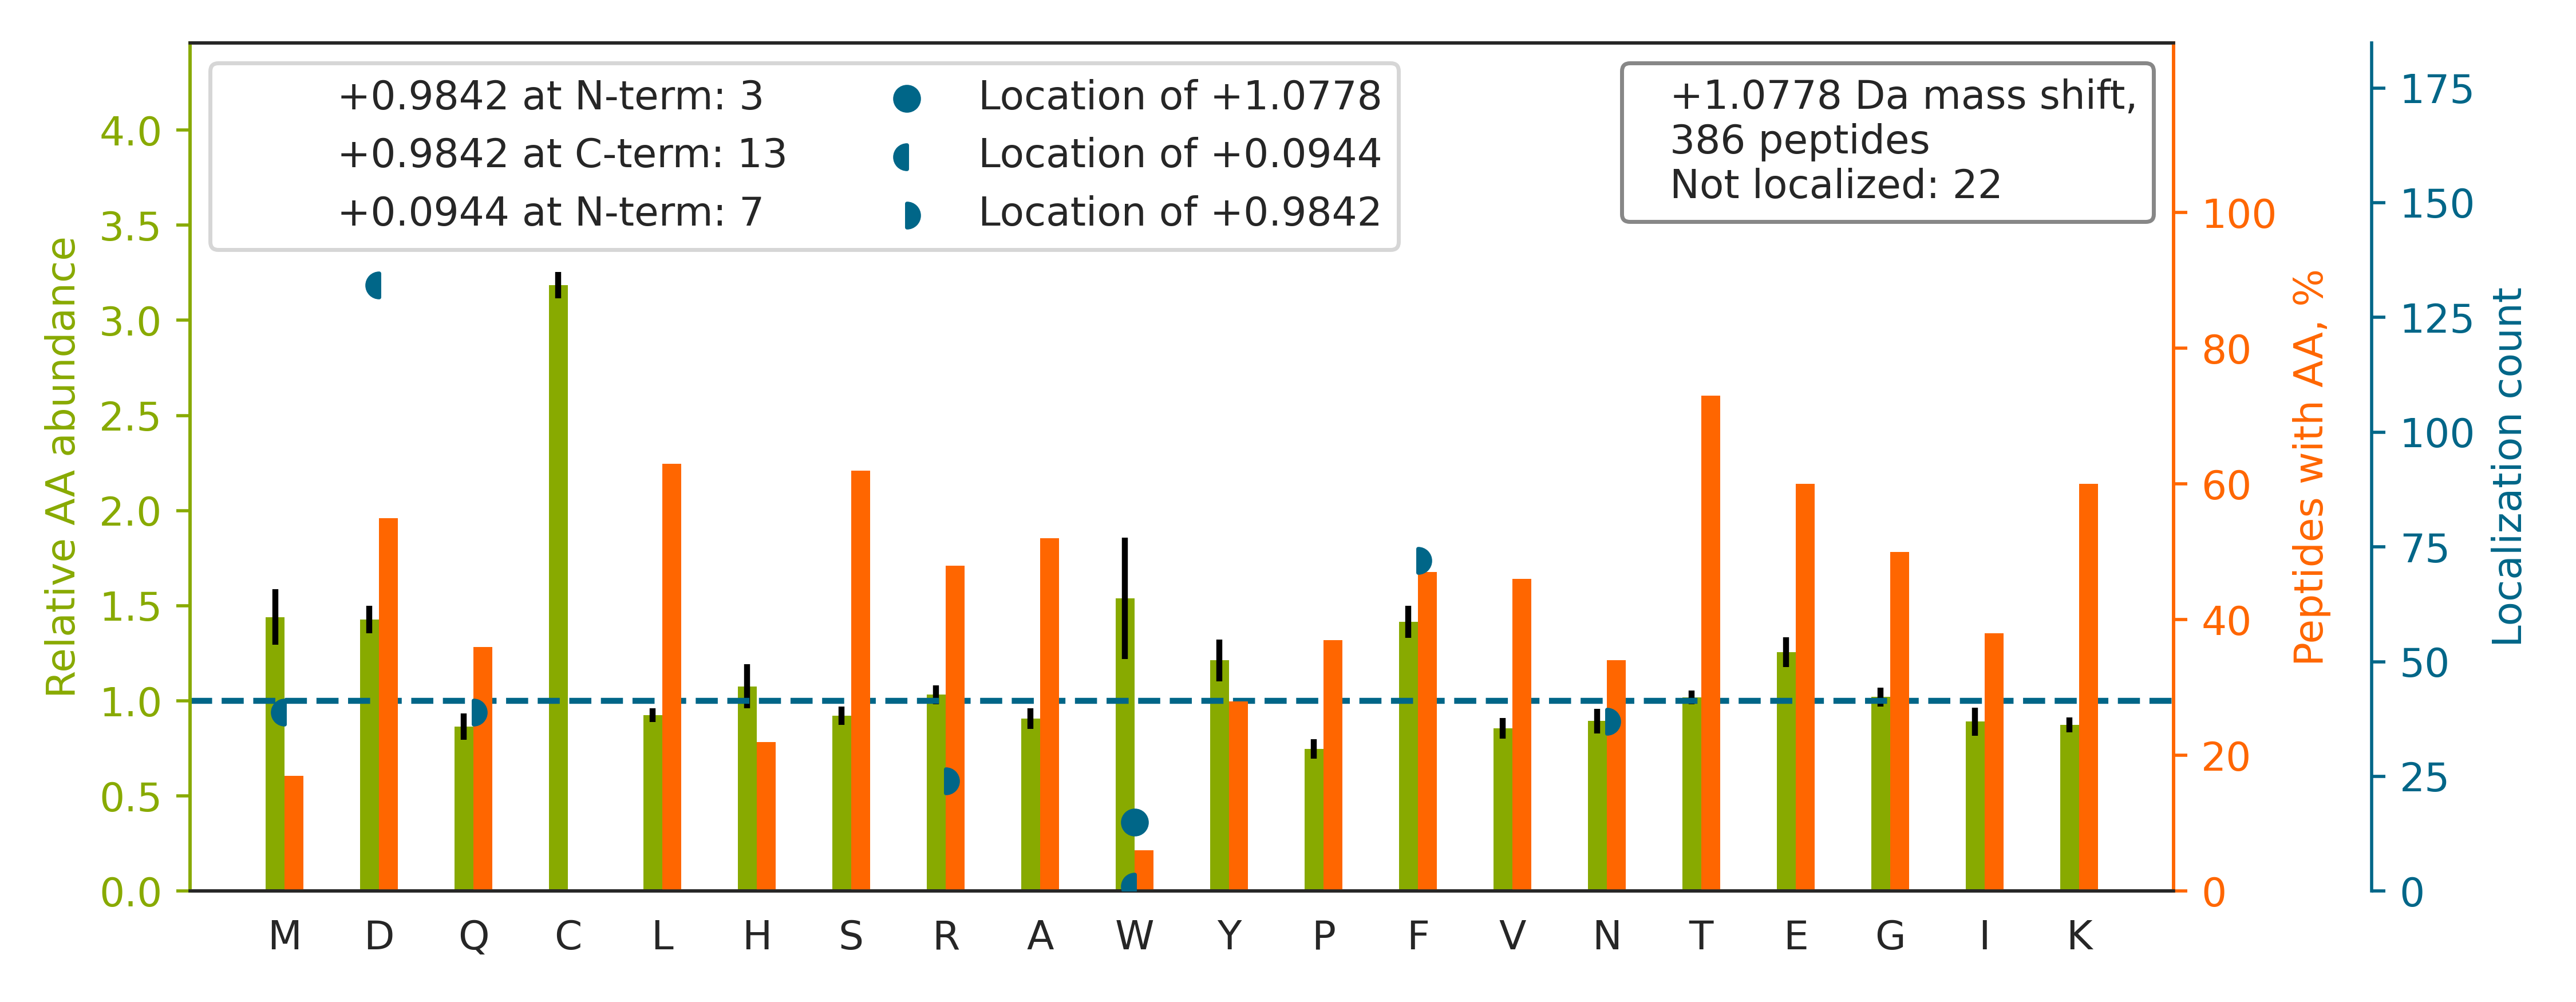

The data file committed next to this chart (first rows):
top isoform	localization score	spectrum
HSQFIGYPITLFVEK		20160929_QE1_nlc1_BTW_SA_hs_HELA_S_Exp3_…
HQNVQLPREGQEDQGLTK		20160929_QE1_nlc1_BTW_SA_hs_HELA_S_Exp3_…
TTPSVVAF[+1]TAD[+0]GERLVGMPAK	0.9593	20160929_QE1_nlc1_BTW_SA_hs_HELA_S_Exp3_…
TLEEAIR[+1]SD[+0]TSGHFQR	0.9959	20160929_QE1_nlc1_BTW_SA_hs_HELA_S_Exp3_…
TGQ[+1]PM[+0]INLYTDRETGK	0.9274	20160929_QE1_nlc1_BTW_SA_hs_HELA_S_Exp3_…
SLGDDISSETSGDFRK		20160929_QE1_nlc1_BTW_SA_hs_HELA_S_Exp3_…
SQYTTGRGSSGVGLTAAVLR		20160929_QE1_nlc1_BTW_SA_hs_HELA_S_Exp3_…
TVEGAGSIAAATGFVK		20160929_QE1_nlc1_BTW_SA_hs_HELA_S_Exp3_…
HAASTVQILGAEK		20160929_QE1_nlc1_BTW_SA_hs_HELA_S_Exp3_…
HVHPTTAPDVTSSLPEEK		20160929_QE1_nlc1_BTW_SA_hs_HELA_S_Exp3_…
TRQGVEDAFYTLVR		20160929_QE1_nlc1_BTW_SA_hs_HELA_S_Exp3_…
TTTHVPPELGQ[+1]IM[+0]DSETFEK	0.8246	20160929_QE1_nlc1_BTW_SA_hs_HELA_S_Exp3_…
TVPLAGHVGF[+1]D[+0]SLPDQLVNK	0.9996	20160929_QE1_nlc1_BTW_SA_hs_HELA_S_Exp3_…
LVINGNPITIFQERDPSK		20160929_QE1_nlc1_BTW_SA_hs_HELA_S_Exp3_…
TPSSTGPSPVF[+1]D[+0]IK	1.0	20160929_QE1_nlc1_BTW_SA_hs_HELA_S_Exp3_…
HALIIYDDLSK		20160929_QE1_nlc1_BTW_SA_hs_HELA_S_Exp3_…
TAFQ[+1]EALD[+0]AAGDK	0.7596	20160929_QE1_nlc1_BTW_SA_hs_HELA_S_Exp3_…
YISPD[+0]Q[+1]LADLYK	0.9967	20160929_QE1_nlc1_BTW_SA_hs_HELA_S_Exp3_…
STTSVSEED[+0]VSSR[+1]	1.0	20160929_QE1_nlc1_BTW_SA_hs_HELA_S_Exp3_…
SMVAVMDSDTTGK		20160929_QE1_nlc1_BTW_SA_hs_HELA_S_Exp3_…
TFSYAGF[+1]EM[+0]QPK	0.6763	20160929_QE1_nlc1_BTW_SA_hs_HELA_S_Exp3_…
TITLEVEPSD[+0]TIEN[+1]VK	1.0	20160929_QE1_nlc1_BTW_SA_hs_HELA_S_Exp3_…
HDLGHF[+1]M[+0]LR	0.5064	20160929_QE1_nlc1_BTW_SA_hs_HELA_S_Exp3_…
TAEHFQ[+1]EAM[+0]EESK	0.8476	20160929_QE1_nlc1_BTW_SA_hs_HELA_S_Exp3_…
TGTITTFEHAHNMR		20160929_QE1_nlc1_BTW_SA_hs_HELA_S_Exp3_…
SIAPSIF[+1]GGTD[+0]MK	0.5711	20160929_QE1_nlc1_BTW_SA_hs_HELA_S_Exp3_…
SQ[+1]D[+0]VELWEGEVVK	0.9898	20160929_QE1_nlc1_BTW_SA_hs_HELA_S_Exp3_…
TSF[+1]PED[+0]TVITYK	1.0	20160929_QE1_nlc1_BTW_SA_hs_HELA_S_Exp3_…
M[+0]DSTAN[+1]EVEAVK	0.9044	20160929_QE1_nlc1_BTW_SA_hs_HELA_S_Exp3_…
LAPD[+0]YDALDVAN[+1]K	1.0	20160929_QE1_nlc1_BTW_SA_hs_HELA_S_Exp3_…
TYGADLASVDFQHASEDAR		20160929_QE1_nlc1_BTW_SA_hs_HELA_S_Exp3_…
TPAF[+1]AESVTEGD[+0]VR	1.0	20160929_QE1_nlc1_BTW_SA_hs_HELA_S_Exp3_…
TVTAMDVVYALK		20160929_QE1_nlc1_BTW_SA_hs_HELA_S_Exp3_…
TN[+1]SM[+0]GSATGPLPGTK	1.0	20160929_QE1_nlc1_BTW_SA_hs_HELA_S_Exp3_…
HLEIN[+1]PD[+0]HSIIETLR	0.9999	20160929_QE1_nlc1_BTW_SA_hs_HELA_S_Exp3_…
HD[+0]N[+1]LLHGTK	1.0	20160929_QE1_nlc1_BTW_SA_hs_HELA_S_Exp3_…
D[+0]VLSVAF[+1]SSDNR	0.3032	20160929_QE1_nlc1_BTW_SA_hs_HELA_S_Exp3_…
SLAEGYF[+1]D[+0]AAGR	0.9932	20160929_QE1_nlc1_BTW_SA_hs_HELA_S_Exp3_…
HYTGPGD[+0]QTVN[+1]PQNGFVR	0.8658	20160929_QE1_nlc1_BTW_SA_hs_HELA_S_Exp3_…
SLAAALD[+0]ILN[+1]TATR	0.781	20160929_QE1_nlc1_BTW_SA_hs_HELA_S_Exp3_…
TFN[+1]VDM[+0]YEEIHRK	0.01796	20160929_QE1_nlc1_BTW_SA_hs_HELA_S_Exp3_…
TIAVD[+0]F[+1]ASEDIYDK	0.993	20160929_QE1_nlc1_BTW_SA_hs_HELA_S_Exp3_…
TVLSNVQEELDR		20160929_QE1_nlc1_BTW_SA_hs_HELA_S_Exp3_…
TVSALGLD[+0]PSGAR[+1]	1.0	20160929_QE1_nlc1_BTW_SA_hs_HELA_S_Exp3_…
TGVAPD[+0]VF[+1]AENMK	0.996	20160929_QE1_nlc1_BTW_SA_hs_HELA_S_Exp3_…
TLGD[+0]F[+1]AAEYAK	1.0	20160929_QE1_nlc1_BTW_SA_hs_HELA_S_Exp3_…
TTSEIF[+1]LSSTAEGAD[+0]LR	0.9396	20160929_QE1_nlc1_BTW_SA_hs_HELA_S_Exp3_…
GYSFSLTTFSPSGK		20160929_QE1_nlc1_BTW_SA_hs_HELA_S_Exp3_…
YYTSASGDEMVSLK		20160929_QE1_nlc1_BTW_SA_hs_HELA_S_Exp3_…
TFATALD[+0]TTR[+1]HELPVR	0.7273	20160929_QE1_nlc1_BTW_SA_hs_HELA_S_Exp3_…
VAVEEVDEEGK		20160929_QE1_nlc1_BTW_SA_hs_HELA_S_Exp3_…
TLSDDLDEAAK		20160929_QE1_nlc1_BTW_SA_hs_HELA_S_Exp3_…
TPAQF[+1]D[+0]ADELR	0.005425	20160929_QE1_nlc1_BTW_SA_hs_HELA_S_Exp3_…
HIDLVEGD[+0]EGR[+1]	0.9569	20160929_QE1_nlc1_BTW_SA_hs_HELA_S_Exp3_…
TASLTSAASVD[+0]GN[+1]R	0.7183	20160929_QE1_nlc1_BTW_SA_hs_HELA_S_Exp3_…
TIVHYSPNLVFSGIEAIQK		20160929_QE1_nlc1_BTW_SA_hs_HELA_S_Exp3_…
SF[+1]M[+0]ALSQDIQK	0.9862	20160929_QE1_nlc1_BTW_SA_hs_HELA_S_Exp3_…
TD[+0]AGGEDAILQ[+1]TR	0.9884	20160929_QE1_nlc1_BTW_SA_hs_HELA_S_Exp3_…
SESSTSAFSTPTR		20160929_QE1_nlc1_BTW_SA_hs_HELA_S_Exp3_…
TTAQ[+1]YD[+0]QASTK	0.7806	20160929_QE1_nlc1_BTW_SA_hs_HELA_S_Exp3_…
... 326 more rows
